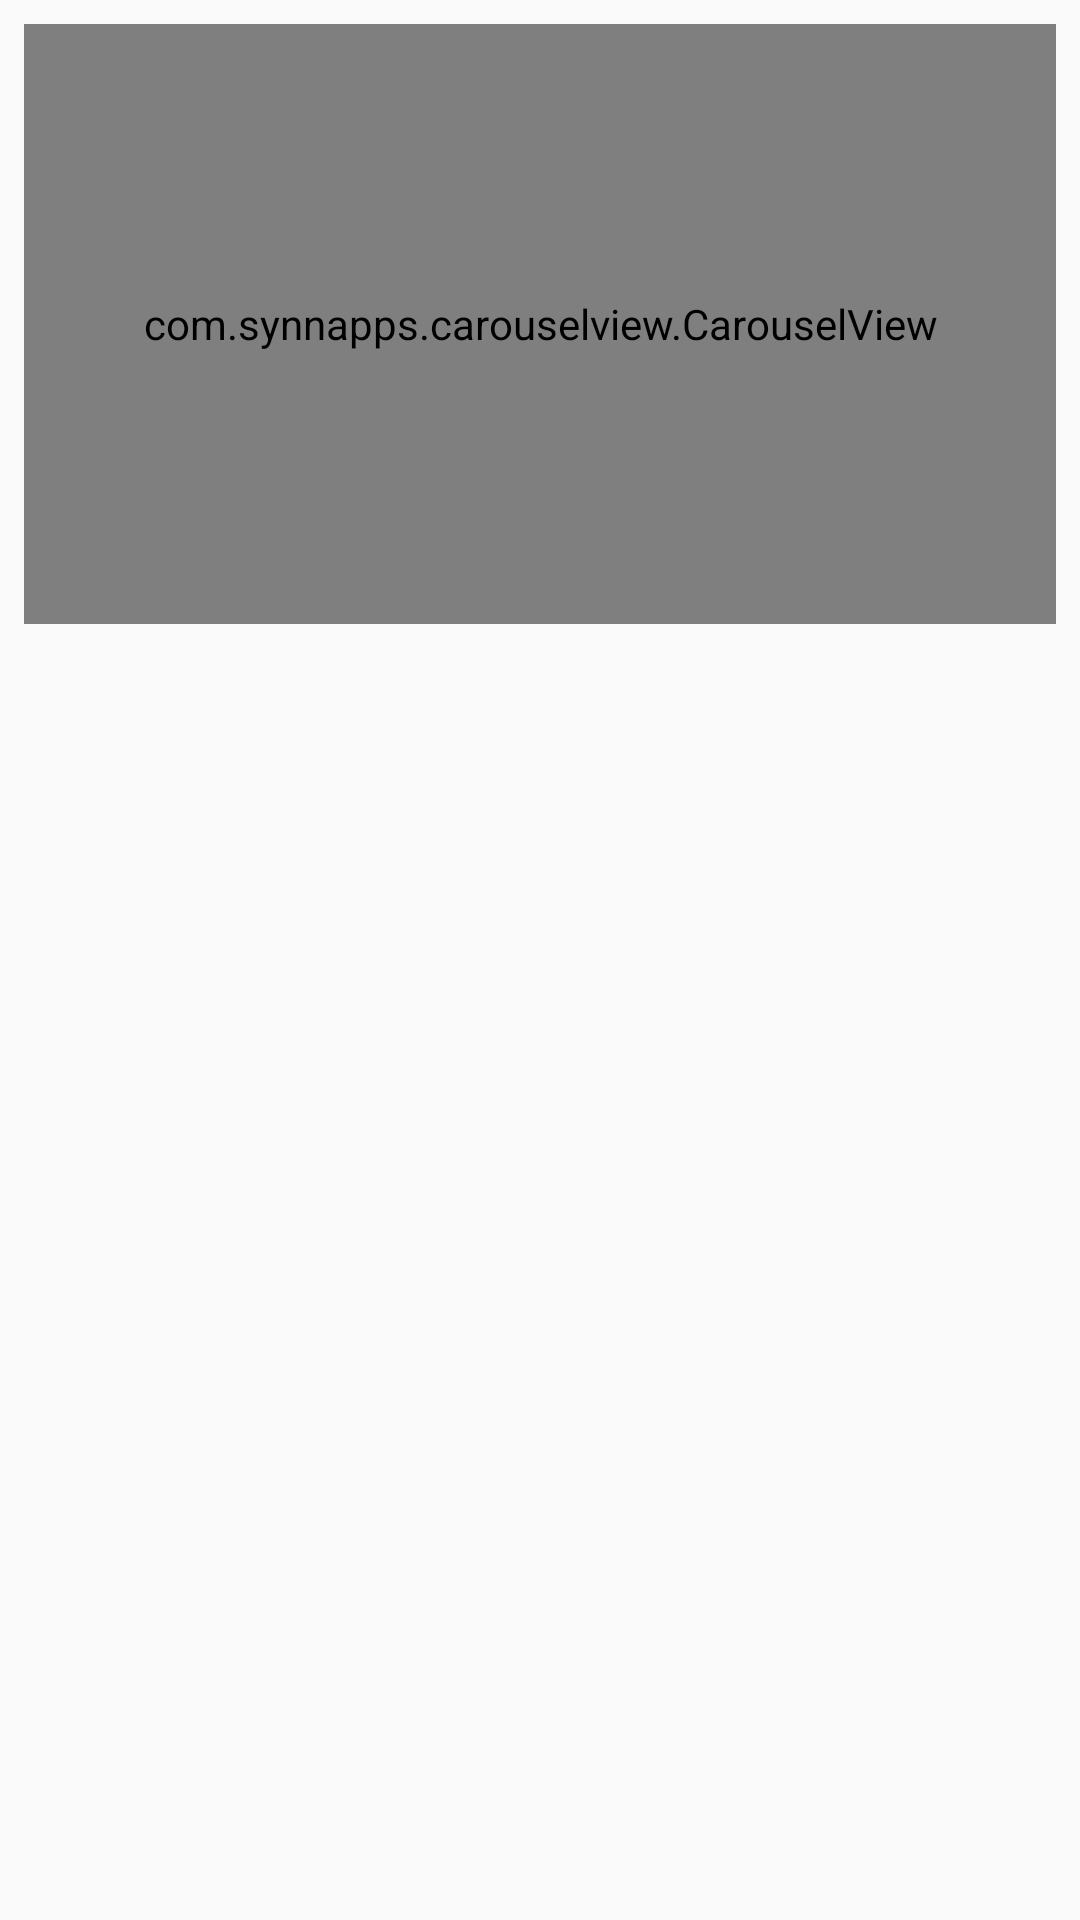

This screen was rendered from an Android layout file. Write that file and the resources it references.
<!-- AndroidManifest.xml: activity theme AppTheme.NoActionBar -->
<!-- res/layout/activity_main.xml -->
<?xml version="1.0" encoding="utf-8"?>
<LinearLayout xmlns:android="http://schemas.android.com/apk/res/android"
    xmlns:app="http://schemas.android.com/apk/res-auto"
    xmlns:tools="http://schemas.android.com/tools"
    android:layout_width="match_parent"
    android:layout_height="match_parent"
    android:orientation="vertical"
    tools:context=".ui.MainActivity">

    <com.synnapps.carouselview.CarouselView
        android:id="@+id/carouselView"
        android:layout_width="match_parent"
        android:layout_height="200dp"
        android:layout_marginTop="8dp"
        android:layout_marginBottom="8dp"
        android:layout_marginLeft="8dp"
        android:layout_marginRight="8dp"
        android:layout_below="@+id/rlt_home"
        app:fillColor="#FFFFFFFF"
        app:pageColor="#00000000"
        app:radius="6dp"
        app:slideInterval="3000"
        app:strokeColor="#FF777777"
        app:strokeWidth="1dp"
        app:indicatorGravity="right"/>

    <androidx.recyclerview.widget.RecyclerView
        android:id="@+id/recyclerview"
        android:layout_width="match_parent"
        android:layout_height="wrap_content"
        android:scrollbars="vertical"
        android:layout_marginRight="8dp"
        android:layout_marginLeft="8dp"/>

</LinearLayout>
<!-- resources referenced by this layout -->
<resources>
  <style name="AppTheme.NoActionBar" parent="AppTheme">
          <item name="windowActionBar">false</item>
          <item name="windowNoTitle">true</item>
      </style>
  <style name="AppTheme" parent="Theme.AppCompat.Light.DarkActionBar">
          
          <item name="colorPrimary">@color/colorPrimary</item>
          <item name="colorPrimaryDark">@color/colorPrimaryDark</item>
          <item name="colorAccent">@color/colorAccent</item>
      </style>
  <color name="colorPrimary">#1cb99c</color>
  <color name="colorPrimaryDark">#1cb99c</color>
  <color name="colorAccent">#1cb99c</color>
</resources>
